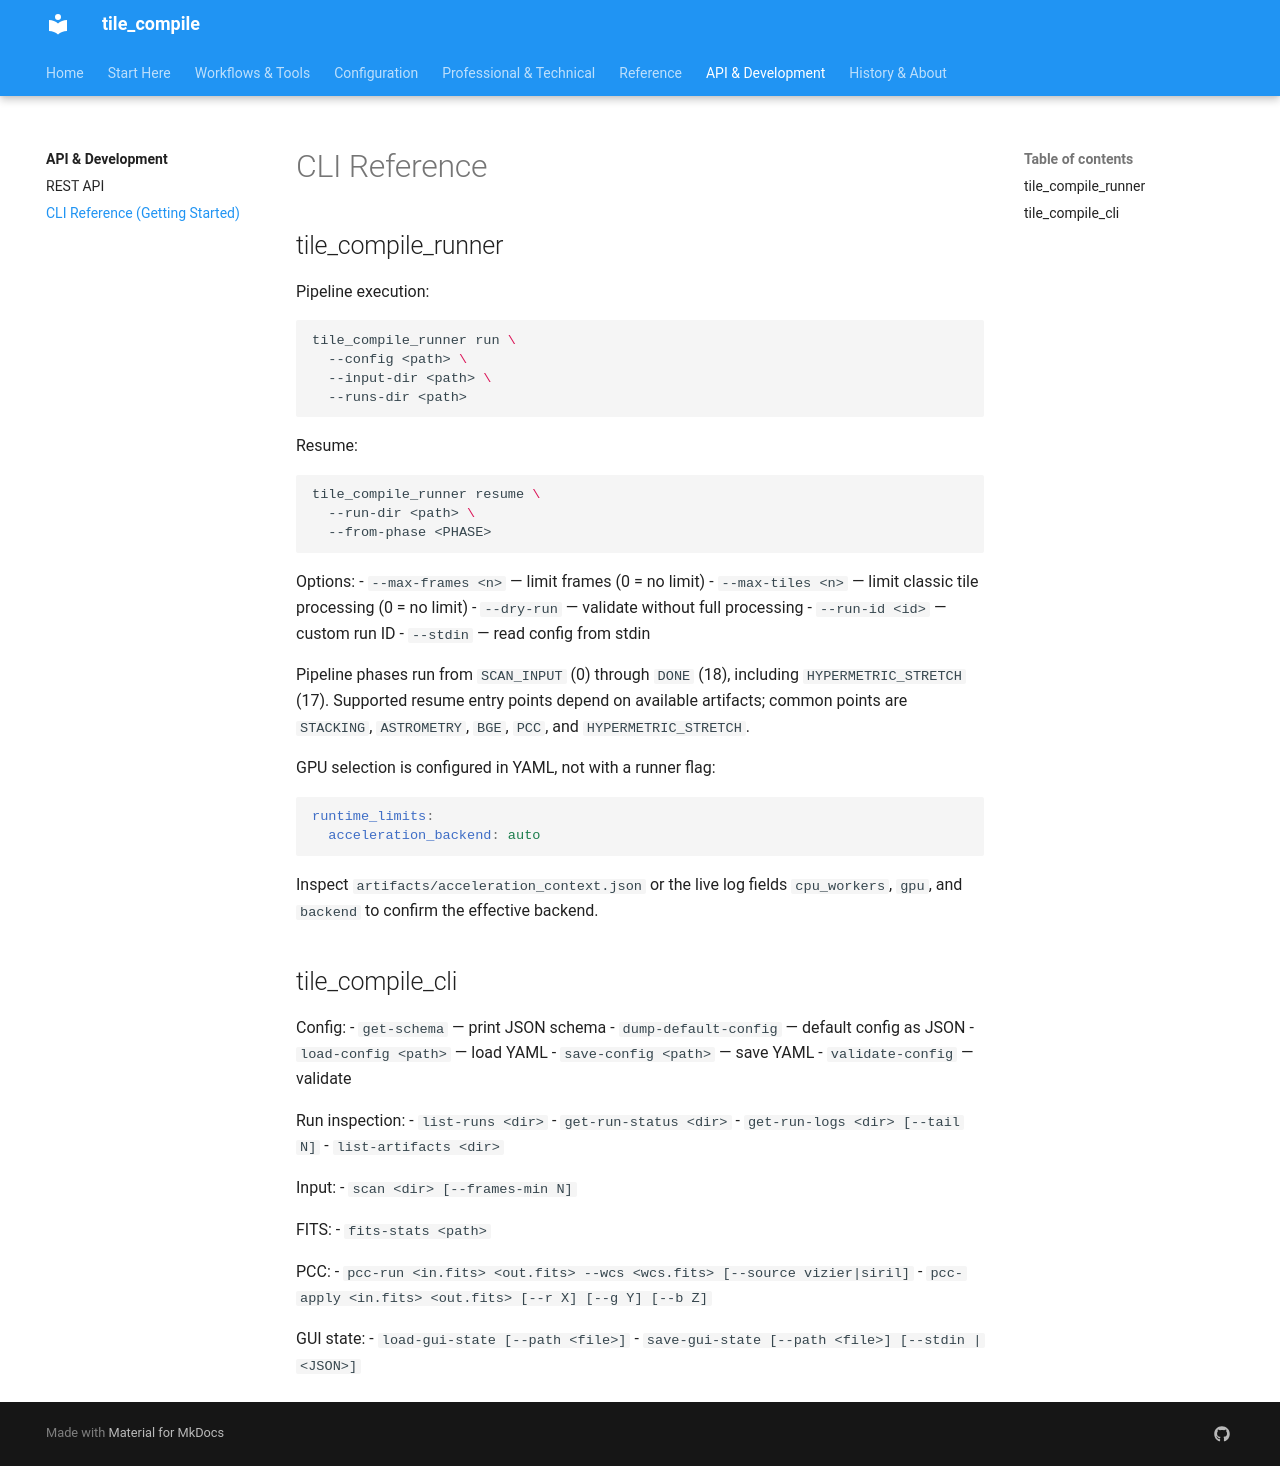

repository: jeamy/tile_compile · page: getting_started/cli_reference/index.html · generator: mkdocs

# CLI Reference

## tile_compile_runner

Pipeline execution:

```bash
tile_compile_runner run \
  --config <path> \
  --input-dir <path> \
  --runs-dir <path>
```

Resume:

```bash
tile_compile_runner resume \
  --run-dir <path> \
  --from-phase <PHASE>
```

Options:
- `--max-frames <n>` — limit frames (0 = no limit)
- `--max-tiles <n>` — limit classic tile processing (0 = no limit)
- `--dry-run` — validate without full processing
- `--run-id <id>` — custom run ID
- `--stdin` — read config from stdin

Pipeline phases run from `SCAN_INPUT` (0) through `DONE` (18), including
`HYPERMETRIC_STRETCH` (17). Supported resume entry points depend on available
artifacts; common points are `STACKING`, `ASTROMETRY`, `BGE`, `PCC`, and
`HYPERMETRIC_STRETCH`.

GPU selection is configured in YAML, not with a runner flag:

```yaml
runtime_limits:
  acceleration_backend: auto
```

Inspect `artifacts/acceleration_context.json` or the live log fields
`cpu_workers`, `gpu`, and `backend` to confirm the effective backend.

## tile_compile_cli

Config:
- `get-schema` — print JSON schema
- `dump-default-config` — default config as JSON
- `load-config <path>` — load YAML
- `save-config <path>` — save YAML
- `validate-config` — validate

Run inspection:
- `list-runs <dir>`
- `get-run-status <dir>`
- `get-run-logs <dir> [--tail N]`
- `list-artifacts <dir>`

Input:
- `scan <dir> [--frames-min N]`

FITS:
- `fits-stats <path>`

PCC:
- `pcc-run <in.fits> <out.fits> --wcs <wcs.fits> [--source vizier|siril]`
- `pcc-apply <in.fits> <out.fits> [--r X] [--g Y] [--b Z]`

GUI state:
- `load-gui-state [--path <file>]`
- `save-gui-state [--path <file>] [--stdin | <JSON>]`
